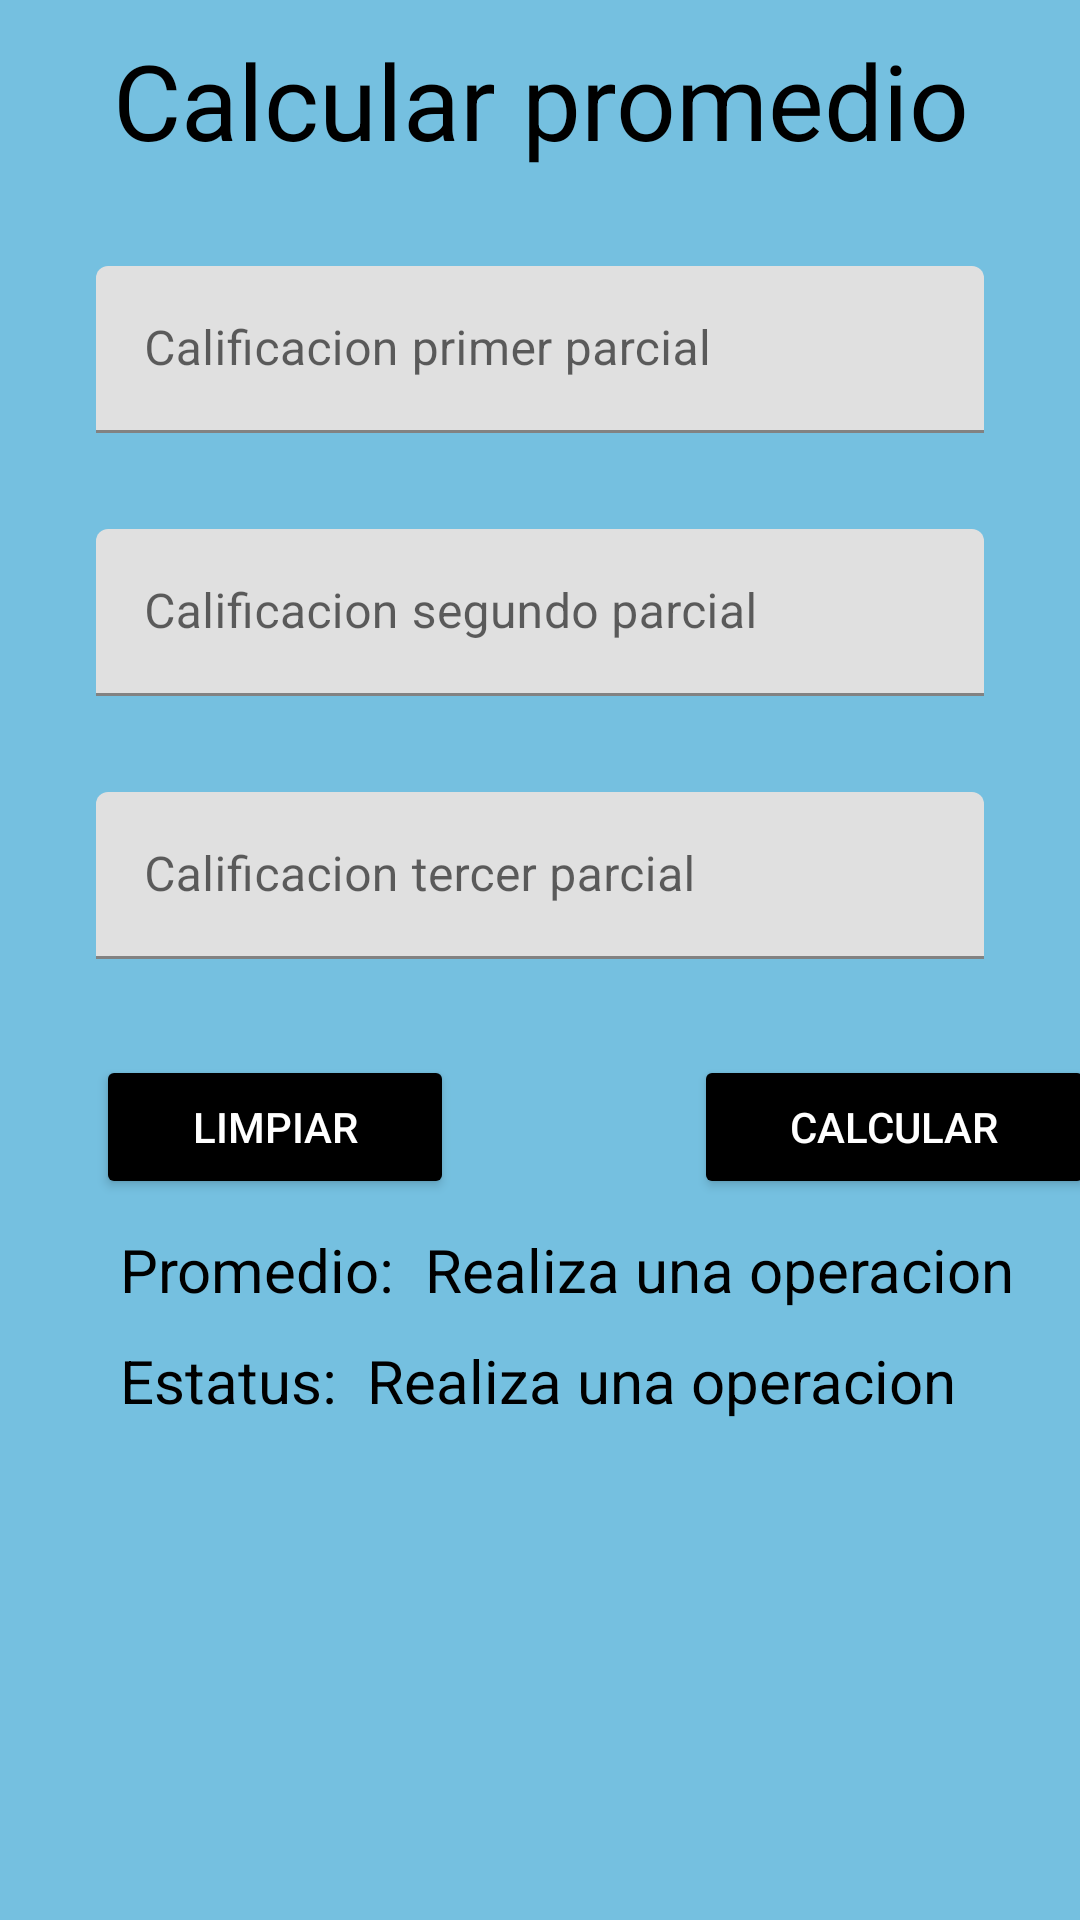

Reconstruct the res/layout file that produces this screen, plus the resources it refers to.
<!-- AndroidManifest.xml: application theme Theme.TecnologiasMoviles -->
<!-- res/layout/fragment_ejercicio2.xml -->
<?xml version="1.0" encoding="utf-8"?>
<FrameLayout xmlns:android="http://schemas.android.com/apk/res/android"
    xmlns:tools="http://schemas.android.com/tools"
    android:layout_width="match_parent"
    android:layout_height="match_parent"
    xmlns:app="http://schemas.android.com/apk/res-auto"
    android:background="@color/Azul_2"
    tools:context=".Fragments.Ejercicio2Fragment">

    <androidx.constraintlayout.widget.ConstraintLayout
        android:id="@+id/cl_ejercicio2"
        android:layout_width="match_parent"
        android:layout_height="match_parent">

        <TextView
            android:id="@+id/tv_titulo_calculo_cal"
            android:layout_width="match_parent"
            android:layout_height="wrap_content"
            android:layout_marginTop="10dp"
            android:text="@string/titulo_ejercicio2"
            android:textAlignment="center"
            android:textColor="@color/Negro"
            android:textSize="35sp"
            app:layout_constraintEnd_toEndOf="parent"
            app:layout_constraintStart_toStartOf="parent"
            app:layout_constraintTop_toTopOf="parent" />

        <com.google.android.material.textfield.TextInputLayout
            android:id="@+id/til_cal1"
            android:layout_width="match_parent"
            android:layout_height="wrap_content"
            android:layout_marginTop="32dp"
            android:layout_marginStart="32dp"
            android:layout_marginEnd="32dp"
            app:layout_constraintTop_toBottomOf="@id/tv_titulo_calculo_cal">

            <EditText
                android:id="@+id/et_cal1"
                android:layout_width="match_parent"
                android:layout_height="wrap_content"
                android:ems="10"
                android:hint="@string/hint_parcial1"
                android:inputType="numberDecimal"
                tools:ignore="SpeakableTextPresentCheck,SpeakableTextPresentCheck,TouchTargetSizeCheck" />

        </com.google.android.material.textfield.TextInputLayout>

        <com.google.android.material.textfield.TextInputLayout
            android:id="@+id/til_cal2"
            android:layout_width="match_parent"
            android:layout_height="wrap_content"
            android:layout_marginTop="32dp"
            android:layout_marginStart="32dp"
            android:layout_marginEnd="32dp"
            app:layout_constraintTop_toBottomOf="@id/til_cal1">

            <EditText
                android:id="@+id/et_cal2"
                android:layout_width="match_parent"
                android:layout_height="wrap_content"
                android:ems="10"
                android:hint="@string/hint_parcial2"
                android:inputType="numberDecimal"
                tools:ignore="SpeakableTextPresentCheck" />

        </com.google.android.material.textfield.TextInputLayout>

        <com.google.android.material.textfield.TextInputLayout
            android:id="@+id/til_cal3"
            android:layout_width="match_parent"
            android:layout_height="wrap_content"
            android:layout_marginTop="32dp"
            android:layout_marginStart="32dp"
            android:layout_marginEnd="32dp"
            app:layout_constraintTop_toBottomOf="@id/til_cal2">

            <EditText
                android:id="@+id/et_cal3"
                android:layout_width="match_parent"
                android:layout_height="wrap_content"
                android:ems="10"
                android:hint="@string/hint_parcial3"
                android:inputType="numberDecimal"
                tools:ignore="SpeakableTextPresentCheck" />

        </com.google.android.material.textfield.TextInputLayout>

        <Button
            android:id="@+id/btn_limpiar2"
            android:layout_width="wrap_content"
            android:layout_height="wrap_content"
            android:layout_marginTop="32dp"
            android:layout_marginStart="32dp"
            android:paddingHorizontal="32dp"
            app:layout_constraintTop_toBottomOf="@+id/til_cal3"
            app:layout_constraintStart_toStartOf="parent"
            android:backgroundTint="@color/Negro"
            android:textColor="@color/Blanco"
            android:text="@string/btn_limpiar"/>

        <Button
            android:id="@+id/btn_calcular"
            android:layout_width="wrap_content"
            android:layout_height="wrap_content"
            android:layout_marginTop="32dp"
            android:layout_marginStart="80dp"
            android:paddingHorizontal="32dp"
            app:layout_constraintTop_toBottomOf="@+id/til_cal3"
            app:layout_constraintStart_toEndOf="@+id/btn_limpiar2"
            android:backgroundTint="@color/Negro"
            android:textColor="@color/Blanco"
            android:text="@string/btn_calcular"/>

        <TextView
            android:id="@+id/tv_titulo_resultado_prom"
            android:layout_width="wrap_content"
            android:layout_height="wrap_content"
            android:layout_marginStart="40dp"
            android:layout_marginTop="10dp"
            android:text="@string/titulo_promedio"
            android:textAlignment="center"
            android:textColor="@color/Negro"
            android:textSize="20sp"
            app:layout_constraintStart_toStartOf="parent"
            app:layout_constraintTop_toBottomOf="@+id/btn_limpiar2"/>

        <TextView
            android:id="@+id/tv_resultado_prom"
            android:layout_width="wrap_content"
            android:layout_height="wrap_content"
            android:layout_marginStart="10dp"
            android:layout_marginTop="10dp"
            android:text="@string/relizaOpera"
            android:textAlignment="center"
            android:textColor="@color/Negro"
            android:textSize="20sp"
            app:layout_constraintTop_toBottomOf="@+id/btn_calcular"
            app:layout_constraintStart_toEndOf="@+id/tv_titulo_resultado_prom"/>

        <TextView
            android:id="@+id/tv_titulo_estatus"
            android:layout_width="wrap_content"
            android:layout_height="wrap_content"
            android:layout_marginStart="40dp"
            android:layout_marginTop="10dp"
            android:text="@string/titulo_Estatus"
            android:textAlignment="center"
            android:textColor="@color/Negro"
            android:textSize="20sp"
            app:layout_constraintStart_toStartOf="parent"
            app:layout_constraintTop_toBottomOf="@+id/tv_titulo_resultado_prom"/>

        <TextView
            android:id="@+id/tv_estatus"
            android:layout_width="wrap_content"
            android:layout_height="wrap_content"
            android:layout_marginStart="10dp"
            android:layout_marginTop="10dp"
            android:text="@string/relizaOpera"
            android:textAlignment="center"
            android:textColor="@color/Negro"
            android:textSize="20sp"
            app:layout_constraintTop_toBottomOf="@+id/tv_resultado_prom"
            app:layout_constraintStart_toEndOf="@+id/tv_titulo_estatus"/>
    </androidx.constraintlayout.widget.ConstraintLayout>

</FrameLayout>
<!-- resources referenced by this layout -->
<resources>
  <color name="Azul_2">#75c0e0</color>
  <color name="Blanco">#FFFFFFFF</color>
  <color name="Negro">#FF000000</color>
  <string name="btn_calcular">Calcular</string>
  <string name="btn_limpiar">Limpiar</string>
  <string name="hint_parcial1">Calificacion primer parcial</string>
  <string name="hint_parcial2">Calificacion segundo parcial</string>
  <string name="hint_parcial3">Calificacion tercer parcial</string>
  <string name="relizaOpera">Realiza una operacion</string>
  <string name="titulo_Estatus">Estatus:</string>
  <string name="titulo_ejercicio2">Calcular promedio</string>
  <string name="titulo_promedio">Promedio:</string>
  <style name="Theme.TecnologiasMoviles" parent="Theme.MaterialComponents.DayNight.DarkActionBar">
          
          <item name="colorPrimary">@color/Azul_2</item>
          <item name="colorPrimaryVariant">@color/Azul_1</item>
          <item name="colorOnPrimary">@color/white</item>
          
          <item name="colorSecondary">@color/teal_200</item>
          <item name="colorSecondaryVariant">@color/teal_700</item>
          <item name="colorOnSecondary">@color/black</item>
          
          <item name="android:statusBarColor">?attr/colorPrimaryVariant</item>
          
      </style>
  <color name="Azul_1">#b4dcee</color>
  <color name="white">#FFFFFFFF</color>
  <color name="teal_200">#FF03DAC5</color>
  <color name="teal_700">#FF018786</color>
  <color name="black">#FF000000</color>
</resources>
